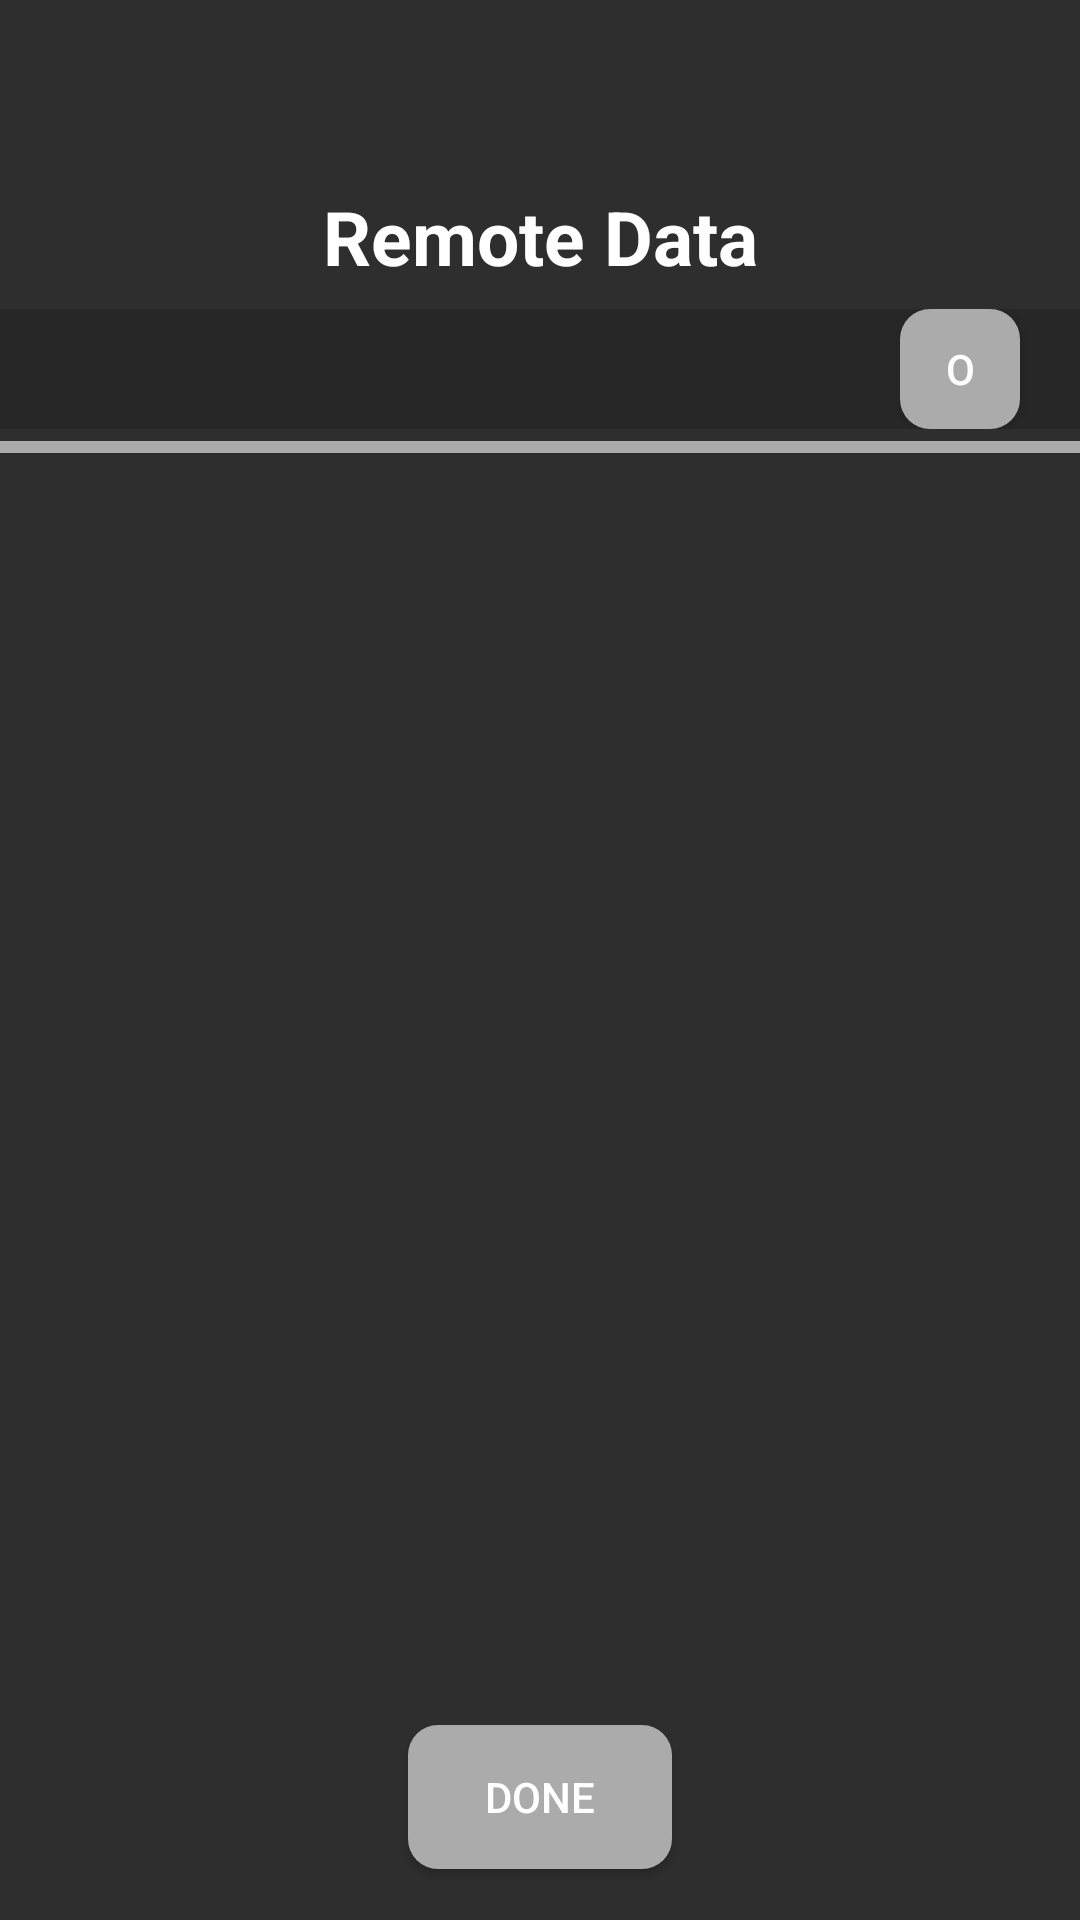

Layout XML and referenced resources for this Android screen:
<!-- AndroidManifest.xml: activity theme Theme.RoastingAssistant.NoActionBar -->
<!-- res/layout/activity_remote_data_browser.xml -->
<?xml version="1.0" encoding="utf-8"?>
<androidx.coordinatorlayout.widget.CoordinatorLayout xmlns:android="http://schemas.android.com/apk/res/android"
    xmlns:app="http://schemas.android.com/apk/res-auto"
    xmlns:tools="http://schemas.android.com/tools"
    android:layout_width="match_parent"
    android:layout_height="match_parent"
    tools:context=".user_interface.RemoteDataBrowserActivity"
    >
    <LinearLayout
        android:layout_width="match_parent"
        android:layout_height="match_parent"
        android:orientation="vertical">
    <com.google.android.material.appbar.AppBarLayout
        android:layout_width="match_parent"
        android:layout_height="wrap_content"
        android:theme="@style/ThemeOverlay.MaterialComponents.Dark"
        android:background="@color/grayBack">

        <LinearLayout
            android:layout_width="match_parent"
            android:layout_height="0dp"
            android:layout_weight="0.10"
            android:orientation="horizontal"
            android:background="@color/grayBack">

            <View
                android:layout_width="match_parent"
                android:layout_height="match_parent"
                android:layout_weight="1"></View>

            <Button
                android:id="@+id/menuButton"
                android:layout_width="40dp"
                android:layout_height="45dp"
                android:layout_marginRight="10dp"
                android:layout_marginTop="10dp"
                android:background="@drawable/hamburger_icon"
                style="@style/spinnerItemStyle"/>
        </LinearLayout>

        <TextView
            android:id="@+id/tabs"
            android:layout_width="match_parent"
            android:layout_height="48dp"
            android:text="Remote Data"
            android:textSize="25dp"
            android:textColor="@color/white"
            android:textStyle="bold"
            android:gravity="center"
            android:background="@color/grayBack"
            app:tabIndicatorColor="#FFFFFF"
            app:tabTextColor="#FFFFFF"
            app:tabTextAppearance="@style/CustomTextAppearanceTab">
        </TextView>
        <LinearLayout
            android:layout_width="match_parent"
            android:layout_height="wrap_content"
            android:orientation="horizontal"
            android:background="@color/grayBackOff">
        <EditText
            android:id="@+id/databrowser_search_edittext"
            android:layout_width="0dp"
            android:layout_height="wrap_content"
            android:background="@color/grayBackOff"
            android:layout_weight="4"
            android:textSize="20dp"
            android:textColor="@color/lightGray"
            android:layout_marginLeft="20dp"/>
            <Button
                android:id="@+id/databrowser_search_button"
                android:layout_width="40dp"
                android:layout_height="40dp"
                android:text="o"
                android:textColor="@color/white"
                android:background="@drawable/round_shape_btn"
                android:layout_marginRight="20dp"
                />

        </LinearLayout>

        <View
            android:layout_width="match_parent"
            android:layout_height="4dp"
            android:background="@color/grayBack" />

        <View
            android:layout_width="match_parent"
            android:layout_height="4dp"
            android:background="@color/lightGray" />
    </com.google.android.material.appbar.AppBarLayout>

    <LinearLayout
        android:layout_width="match_parent"
        android:layout_height="match_parent"
        android:orientation="vertical"
        android:weightSum="6">
        <ScrollView
            android:id="@+id/scrollview"
            android:layout_weight="5"
            android:layout_width="match_parent"
            android:layout_height="0dp"
            android:background="@color/grayBack"
            app:layout_behavior="@string/appbar_scrolling_view_behavior">

            <LinearLayout
                android:id="@+id/databrowser_data_layout"
                android:layout_width="match_parent"
                android:layout_height="match_parent"
                android:orientation="vertical"
                android:background="@color/grayBack">




            </LinearLayout>


        </ScrollView>
        <LinearLayout
            android:layout_width="match_parent"
            android:layout_height="0dp"
            android:gravity="center"
            android:background="@color/grayBack"
            android:layout_weight="1">
            <Button
                android:id="@+id/databrowser_done_button"
                android:layout_width="wrap_content"
                android:layout_height="wrap_content"
                android:text="Done"
                android:gravity="center"
                android:textColor="@color/white"
                android:background="@drawable/round_shape_btn"
                />
        </LinearLayout>

    </LinearLayout>
    </LinearLayout>
</androidx.coordinatorlayout.widget.CoordinatorLayout>
<!-- resources referenced by this layout -->
<resources>
  <color name="grayBack">#2E2E2E</color>
  <color name="grayBackOff">#272727</color>
  <color name="lightGray">#ABABAB</color>
  <color name="white">#FFFFFFFF</color>
  <!-- drawable round_shape_btn (drawable) -->
  <?xml version="1.0" encoding="utf-8"?>
  <shape xmlns:android="http://schemas.android.com/apk/res/android" android:shape="rectangle" android:padding="10dp">
      <solid android:color="#ABABAB"/> 
      <corners
          android:bottomRightRadius="10dp"
          android:bottomLeftRadius="10dp"
          android:topLeftRadius="10dp"
          android:topRightRadius="10dp"/>
  </shape>
  <style name="CustomTextAppearanceTab" parent="TextAppearance.Design.Tab">
          <item name="textAllCaps">false</item>
          <item name="android:textAllCaps">false</item>
          <item name="android:textSize">25dp</item>
      </style>
  <style name="spinnerItemStyle" parent="@android:style/Widget.Holo.DropDownItem.Spinner">
          <item name="android:textColor">@color/grayBack</item>
      </style>
  <style name="Theme.RoastingAssistant.NoActionBar">
          <item name="windowActionBar">false</item>
          <item name="windowNoTitle">true</item>
      </style>
</resources>
